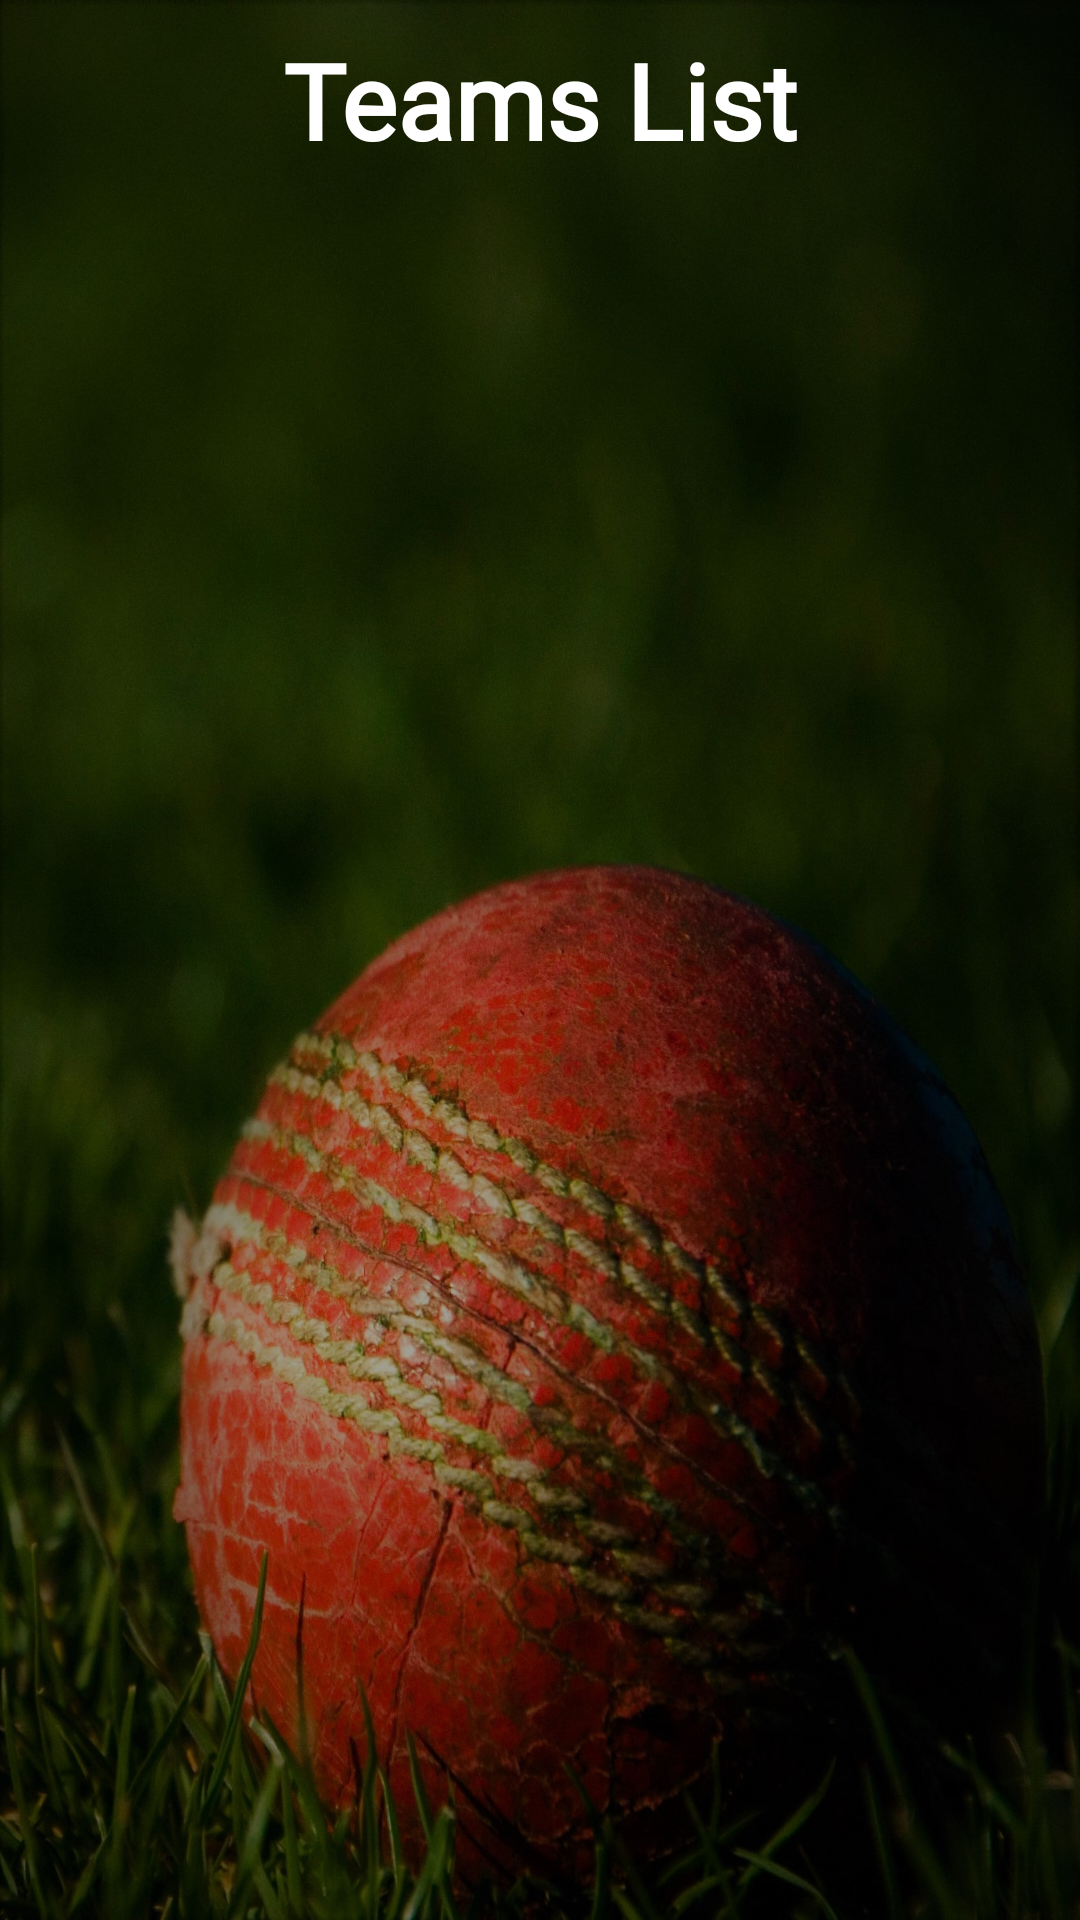

Write the Android layout XML for this screen, with the resource values it uses.
<!-- AndroidManifest.xml: application theme Theme.N_Template -->
<!-- res/layout/activity_join_team_age_limits_list.xml -->
<?xml version="1.0" encoding="utf-8"?>
<androidx.constraintlayout.widget.ConstraintLayout xmlns:android="http://schemas.android.com/apk/res/android"
    xmlns:app="http://schemas.android.com/apk/res-auto"
    xmlns:tools="http://schemas.android.com/tools"
    android:layout_width="match_parent"
    android:layout_height="match_parent"
    tools:context=".Team_list"
    android:background="@drawable/detail_back">

    <LinearLayout
        android:layout_width="match_parent"
        android:layout_height="match_parent"
        android:orientation="vertical"
        app:layout_constraintBottom_toBottomOf="parent"
        app:layout_constraintEnd_toEndOf="parent"
        app:layout_constraintHorizontal_bias="0.5"
        app:layout_constraintStart_toStartOf="parent"
        app:layout_constraintTop_toTopOf="parent"
        >


        <TextView
            android:id="@+id/textView"
            android:layout_width="wrap_content"
            android:layout_height="wrap_content"
            android:layout_gravity="center"
            android:layout_marginTop="10dp"
            android:fontFamily="@font/lato_thin"
            android:text="Teams List"
            android:textColor="@color/white"
            android:textSize="35dp"
            android:textStyle="bold" />



        <androidx.recyclerview.widget.RecyclerView
            android:id="@+id/join_team_list_by_age_limit_recyclerview"
            android:layout_width="match_parent"
            android:layout_height="match_parent"
            android:layout_marginTop="30dp"
            />


    </LinearLayout>

</androidx.constraintlayout.widget.ConstraintLayout>
<!-- resources referenced by this layout -->
<resources>
  <color name="white">#FFFFFFFF</color>
  <!-- drawable detail_back: jpg bitmap (drawable-v24, 425760 bytes) -->
  <style name="Theme.N_Template" parent="Theme.MaterialComponents.DayNight.DarkActionBar">
          
          <item name="colorPrimary">@color/menu_icons</item>
          <item name="colorPrimaryVariant">@color/purple_700</item>
          <item name="colorOnPrimary">@color/white</item>
          
          <item name="colorSecondary">@color/teal_200</item>
          <item name="colorSecondaryVariant">@color/teal_700</item>
          <item name="colorOnSecondary">@color/black</item>
          
          <item name="android:statusBarColor" tools:targetApi="l">?attr/colorPrimaryVariant</item>
          
      </style>
  <color name="menu_icons">#262919</color>
  <color name="purple_700">#FF3700B3</color>
  <color name="teal_200">#FF03DAC5</color>
  <color name="teal_700">#FF018786</color>
  <color name="black">#FF000000</color>
</resources>
